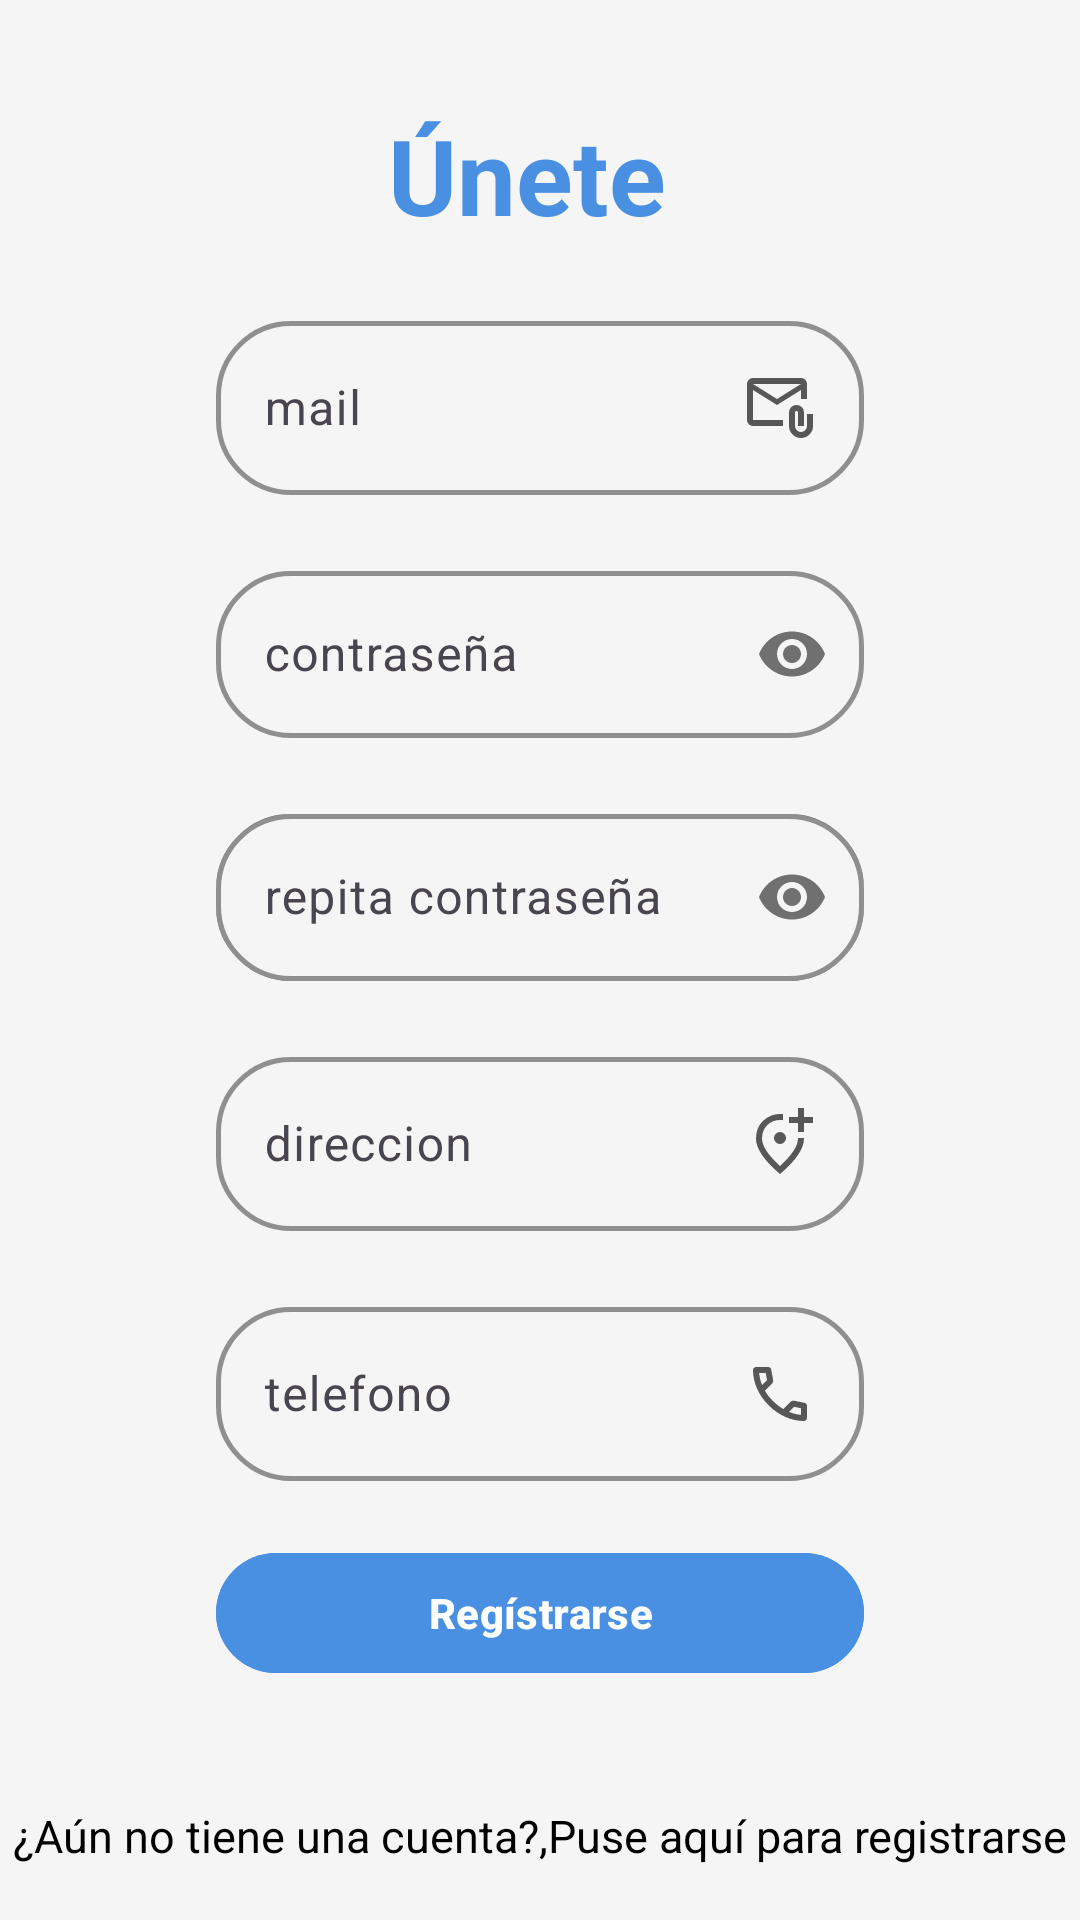

The Android layout XML behind this screen, and the referenced resources:
<!-- AndroidManifest.xml: application theme Theme.StudyBro -->
<!-- res/layout/register.xml -->
<?xml version="1.0" encoding="utf-8"?>
<androidx.constraintlayout.widget.ConstraintLayout xmlns:android="http://schemas.android.com/apk/res/android"
    xmlns:app="http://schemas.android.com/apk/res-auto"
    xmlns:tools="http://schemas.android.com/tools"
    android:id="@+id/main"
    android:layout_width="match_parent"
    android:layout_height="match_parent"
    android:background="@color/BlancoHumno"
    tools:context=".activities.Register">


    <androidx.constraintlayout.widget.Guideline
        android:id="@+id/Registerlgv1"
        android:layout_width="wrap_content"
        android:layout_height="wrap_content"
        android:orientation="vertical"
        app:layout_constraintGuide_percent="0.2" />

    <androidx.constraintlayout.widget.Guideline
        android:id="@+id/Registerlgv2"
        android:layout_width="wrap_content"
        android:layout_height="wrap_content"
        android:orientation="vertical"
        app:layout_constraintGuide_percent="0.8" />


    <TextView
        android:id="@+id/TituloRegister"
        android:layout_width="wrap_content"
        android:layout_height="wrap_content"
        android:layout_marginTop="35dp"
        android:text="Únete "
        android:textColor="@color/azulClaro"
        android:textSize="35dp"
        android:textStyle="bold"
        app:layout_constraintEnd_toEndOf="@+id/Registerlgv2"
        app:layout_constraintStart_toStartOf="@+id/Registerlgv1"
        app:layout_constraintTop_toTopOf="parent" />

    <com.google.android.material.textfield.TextInputLayout
        android:id="@+id/emailRegister"
        android:layout_width="0dp"
        android:layout_height="wrap_content"
        android:layout_marginTop="20dp"
        app:boxBackgroundColor="@color/BlancoHumno"
        app:boxBackgroundMode="outline"
        app:boxCornerRadiusBottomEnd="25dp"
        app:placeholderText="Correo electrónico"
        app:boxCornerRadiusBottomStart="25dp"
        app:boxCornerRadiusTopEnd="25dp"
        app:boxCornerRadiusTopStart="25dp"
        app:boxStrokeColor="@color/azulClaro"
        app:boxStrokeWidth="1.5dp"
        app:layout_constraintEnd_toEndOf="@id/Registerlgv2"
        app:layout_constraintStart_toStartOf="@id/Registerlgv1"
        app:layout_constraintTop_toBottomOf="@id/TituloRegister">


        <com.google.android.material.textfield.TextInputEditText
            android:layout_width="match_parent"
            android:layout_height="wrap_content"
            android:drawableEnd="@drawable/outline_attach_email_24"
            android:inputType="textEmailAddress"
            android:hint="mail"



            android:textColor="@color/azulClaro" />
    </com.google.android.material.textfield.TextInputLayout>

    <com.google.android.material.textfield.TextInputLayout
        android:id="@+id/contraseñaREgister"
        android:layout_width="0dp"
        android:layout_height="wrap_content"
        android:layout_marginTop="20dp"
        app:boxBackgroundColor="@color/BlancoHumno"
        app:boxBackgroundMode="outline"
        app:boxCornerRadiusBottomEnd="25dp"
        app:placeholderText="contraseña"
        app:boxCornerRadiusBottomStart="25dp"
        app:boxCornerRadiusTopEnd="25dp"
        app:boxCornerRadiusTopStart="25dp"
        app:boxStrokeColor="@color/azulClaro"
        app:boxStrokeWidth="1.5dp"
        app:layout_constraintEnd_toEndOf="@id/Registerlgv2"
        app:layout_constraintStart_toStartOf="@id/Registerlgv1"
        app:layout_constraintTop_toBottomOf="@id/emailRegister"
        app:passwordToggleEnabled="true">


        <com.google.android.material.textfield.TextInputEditText
            android:layout_width="match_parent"
            android:layout_height="wrap_content"
            android:hint="contraseña"
            android:inputType="textPassword"
            android:textColor="@color/azulClaro" />
    </com.google.android.material.textfield.TextInputLayout>

    <com.google.android.material.textfield.TextInputLayout
        android:id="@+id/ContraseñaREgister"
        android:layout_width="0dp"
        android:layout_height="wrap_content"
        android:layout_marginTop="20dp"
        app:boxBackgroundColor="@color/BlancoHumno"
        app:boxBackgroundMode="outline"
        app:boxCornerRadiusBottomEnd="25dp"
        app:placeholderText="Contraseña"
        app:boxCornerRadiusBottomStart="25dp"
        app:boxCornerRadiusTopEnd="25dp"
        app:boxCornerRadiusTopStart="25dp"
        app:boxStrokeColor="@color/azulClaro"
        app:boxStrokeWidth="1.5dp"
        app:layout_constraintEnd_toEndOf="@id/Registerlgv2"
        app:layout_constraintStart_toStartOf="@id/Registerlgv1"
        app:layout_constraintTop_toBottomOf="@id/contraseñaREgister"
        app:passwordToggleEnabled="true">


        <com.google.android.material.textfield.TextInputEditText
            android:layout_width="match_parent"
            android:layout_height="wrap_content"



            android:textColor="@color/azulClaro" />
    </com.google.android.material.textfield.TextInputLayout>

    <com.google.android.material.textfield.TextInputLayout
        android:id="@+id/ConfirmarcontraseñaREgister"
        android:layout_width="0dp"
        android:layout_height="wrap_content"
        android:layout_marginTop="20dp"
        app:boxBackgroundColor="@color/BlancoHumno"
        app:boxBackgroundMode="outline"
        app:boxCornerRadiusBottomEnd="25dp"
        app:placeholderText="Confirmar contraseña"
        app:boxCornerRadiusBottomStart="25dp"
        app:boxCornerRadiusTopEnd="25dp"
        app:boxCornerRadiusTopStart="25dp"
        app:boxStrokeColor="@color/azulClaro"
        app:boxStrokeWidth="1.5dp"
        app:layout_constraintEnd_toEndOf="@id/Registerlgv2"
        app:layout_constraintStart_toStartOf="@id/Registerlgv1"
        app:layout_constraintTop_toBottomOf="@id/contraseñaREgister"
        app:passwordToggleEnabled="true">


        <com.google.android.material.textfield.TextInputEditText
            android:layout_width="match_parent"
            android:layout_height="wrap_content"
            android:hint="repita contraseña"
            android:inputType="textPassword"
            android:textColor="@color/azulClaro" />
    </com.google.android.material.textfield.TextInputLayout>

    <com.google.android.material.textfield.TextInputLayout
        android:id="@+id/Direccion"
        android:layout_width="0dp"
        android:layout_height="wrap_content"
        android:layout_marginTop="20dp"
        app:boxBackgroundColor="@color/BlancoHumno"
        app:boxBackgroundMode="outline"
        app:boxCornerRadiusBottomEnd="25dp"
        app:placeholderText="Dirección"
        app:boxCornerRadiusBottomStart="25dp"
        app:boxCornerRadiusTopEnd="25dp"
        app:boxCornerRadiusTopStart="25dp"
        app:boxStrokeColor="@color/azulClaro"
        app:boxStrokeWidth="1.5dp"
        app:layout_constraintEnd_toEndOf="@id/Registerlgv2"
        app:layout_constraintStart_toStartOf="@id/Registerlgv1"
        app:layout_constraintTop_toBottomOf="@id/ConfirmarcontraseñaREgister"

        >


        <com.google.android.material.textfield.TextInputEditText
            android:layout_width="match_parent"
            android:layout_height="wrap_content"
            android:drawableEnd="@drawable/outline_add_location_alt_24"
            android:textColor="@color/azulClaro"
            android:hint="direccion"
            android:inputType="textPostalAddress"/>
    </com.google.android.material.textfield.TextInputLayout>

    <com.google.android.material.textfield.TextInputLayout
        android:id="@+id/NumTeléfono"
        android:layout_width="0dp"
        android:layout_height="wrap_content"
        android:layout_marginTop="20dp"
        app:boxBackgroundColor="@color/BlancoHumno"
        app:boxBackgroundMode="outline"
        app:boxCornerRadiusBottomEnd="25dp"
        app:placeholderText="Número de Teléfono"
        app:boxCornerRadiusBottomStart="25dp"
        app:boxCornerRadiusTopEnd="25dp"
        app:boxCornerRadiusTopStart="25dp"
        app:boxStrokeColor="@color/azulClaro"
        app:boxStrokeWidth="1.5dp"
        app:layout_constraintEnd_toEndOf="@id/Registerlgv2"
        app:layout_constraintStart_toStartOf="@id/Registerlgv1"
        app:layout_constraintTop_toBottomOf="@id/Direccion"

        >


        <com.google.android.material.textfield.TextInputEditText
            android:layout_width="match_parent"
            android:layout_height="wrap_content"
            android:drawableEnd="@drawable/outline_call_24"
            android:hint="telefono"
            android:inputType="phone"
            android:textColor="@color/azulClaro" />
    </com.google.android.material.textfield.TextInputLayout>

    <Button
        android:id="@+id/RegisterButton"
        android:layout_width="0dp"
        android:layout_height="wrap_content"
        android:layout_marginTop="20dp"
        android:layout_marginBottom="25dp"
        android:backgroundTint="@color/azulClaro"
        android:text="Regístrarse"
        android:textStyle="bold"
        app:layout_constraintEnd_toEndOf="@+id/Registerlgv2"
        app:layout_constraintStart_toStartOf="@+id/Registerlgv1"
        app:layout_constraintTop_toBottomOf="@id/NumTeléfono"

        />

    <TextView
        android:id="@+id/preguntaREgister"
        android:layout_width="wrap_content"
        android:layout_height="wrap_content"
        android:layout_marginTop="40dp"
        android:text="¿Aún no tiene una cuenta?,Puse aquí para registrarse"
        android:textColor="@color/black"
        android:textSize="15dp"
        app:layout_constraintEnd_toEndOf="@+id/Registerlgv2"
        app:layout_constraintStart_toStartOf="@+id/Registerlgv1"
        app:layout_constraintTop_toBottomOf="@id/RegisterButton" />

    <TextView

        android:id="@+id/HipervinculoRegistrarse"
        android:layout_width="wrap_content"
        android:layout_height="wrap_content"
        android:layout_marginTop="20dp"
        android:text="Iniciar Sesión"
        android:textColor="@color/azulClaro"
        android:textSize="15dp"
        android:textStyle="bold"
        app:layout_constraintEnd_toEndOf="@+id/Registerlgv2"
        app:layout_constraintHorizontal_bias="0.496"
        app:layout_constraintStart_toStartOf="@+id/Registerlgv1"

        app:layout_constraintTop_toBottomOf="@id/preguntaREgister" />


</androidx.constraintlayout.widget.ConstraintLayout>
<!-- resources referenced by this layout -->
<resources>
  <color name="BlancoHumno">#F5F5F5</color>
  <color name="azulClaro">#4A90E2</color>
  <color name="black">#FF000000</color>
  <!-- drawable outline_add_location_alt_24 (drawable) -->
  <vector xmlns:android="http://schemas.android.com/apk/res/android" android:alpha="0.65" android:height="24dp" android:tint="#000000" android:viewportHeight="960" android:viewportWidth="960" android:width="24dp">
        
      <path android:fillColor="@android:color/white" android:pathData="M480,880Q319,743 239.5,625.5Q160,508 160,408Q160,258 256.5,169Q353,80 480,80Q490,80 500,80Q510,80 520,82L520,163Q510,161 500.5,160.5Q491,160 480,160Q379,160 309.5,229.5Q240,299 240,408Q240,479 299,570.5Q358,662 480,774Q602,662 661,570.5Q720,479 720,408Q720,406 720,404Q720,402 720,400L800,400Q800,402 800,404Q800,406 800,408Q800,508 720.5,625.5Q641,743 480,880ZM536.5,456.5Q560,433 560,400Q560,367 536.5,343.5Q513,320 480,320Q447,320 423.5,343.5Q400,367 400,400Q400,433 423.5,456.5Q447,480 480,480Q513,480 536.5,456.5ZM480,400Q480,400 480,400Q480,400 480,400Q480,400 480,400Q480,400 480,400Q480,400 480,400Q480,400 480,400L480,400L480,400L480,400L480,400Q480,400 480,400Q480,400 480,400Q480,400 480,400Q480,400 480,400ZM720,320L800,320L800,200L920,200L920,120L800,120L800,0L720,0L720,120L600,120L600,200L720,200L720,320Z"/>
      
  </vector>
  <!-- drawable outline_attach_email_24 (drawable) -->
  <vector xmlns:android="http://schemas.android.com/apk/res/android" android:alpha="0.65" android:height="24dp" android:tint="#000000" android:viewportHeight="960" android:viewportWidth="960" android:width="24dp">
        
      <path android:fillColor="@android:color/white" android:pathData="M440,440L120,240L120,640Q120,640 120,640Q120,640 120,640L520,640L520,720L120,720Q87,720 63.5,696.5Q40,673 40,640L40,160Q40,127 63.5,103.5Q87,80 120,80L760,80Q793,80 816.5,103.5Q840,127 840,160L840,360L760,360L760,240L440,440ZM440,360L760,160L120,160L440,360ZM760,880Q694,880 647,833Q600,786 600,720L600,540Q600,498 629,469Q658,440 700,440Q742,440 771,469Q800,498 800,540L800,720L720,720L720,540Q720,532 714,526Q708,520 700,520Q692,520 686,526Q680,532 680,540L680,720Q680,753 703.5,776.5Q727,800 760,800Q793,800 816.5,776.5Q840,753 840,720L840,560L920,560L920,720Q920,786 873,833Q826,880 760,880ZM120,240L120,160L120,160L120,240L120,640Q120,640 120,640Q120,640 120,640L120,640L120,540Q120,482 120,441Q120,400 120,400L120,400L120,240Z"/>
      
  </vector>
  <!-- drawable outline_call_24 (drawable) -->
  <vector xmlns:android="http://schemas.android.com/apk/res/android" android:alpha="0.65" android:height="24dp" android:tint="#000000" android:viewportHeight="960" android:viewportWidth="960" android:width="24dp">
        
      <path android:fillColor="@android:color/white" android:pathData="M798,840Q673,840 551,785.5Q429,731 329,631Q229,531 174.5,409Q120,287 120,162Q120,144 132,132Q144,120 162,120L324,120Q338,120 349,129.5Q360,139 362,152L388,292Q390,308 387,319Q384,330 376,338L279,436Q299,473 326.5,507.5Q354,542 387,574Q418,605 452,631.5Q486,658 524,680L618,586Q627,577 641.5,572.5Q656,568 670,570L808,598Q822,602 831,612.5Q840,623 840,636L840,798Q840,816 828,828Q816,840 798,840ZM241,360L307,294Q307,294 307,294Q307,294 307,294L290,200Q290,200 290,200Q290,200 290,200L201,200Q201,200 201,200Q201,200 201,200Q206,241 215,281Q224,321 241,360ZM599,718Q638,735 678.5,745Q719,755 760,758Q760,758 760,758Q760,758 760,758L760,670Q760,670 760,670Q760,670 760,670L666,651Q666,651 666,651Q666,651 666,651L599,718ZM241,360Q241,360 241,360Q241,360 241,360Q241,360 241,360Q241,360 241,360L241,360Q241,360 241,360Q241,360 241,360L241,360Q241,360 241,360Q241,360 241,360ZM599,718L599,718Q599,718 599,718Q599,718 599,718L599,718Q599,718 599,718Q599,718 599,718L599,718Q599,718 599,718Q599,718 599,718Q599,718 599,718Q599,718 599,718Z"/>
      
  </vector>
  <style name="Theme.StudyBro" parent="Base.Theme.StudyBro" />
  <style name="Base.Theme.StudyBro" parent="Theme.Material3.DayNight.NoActionBar">
          
          
      </style>
</resources>
